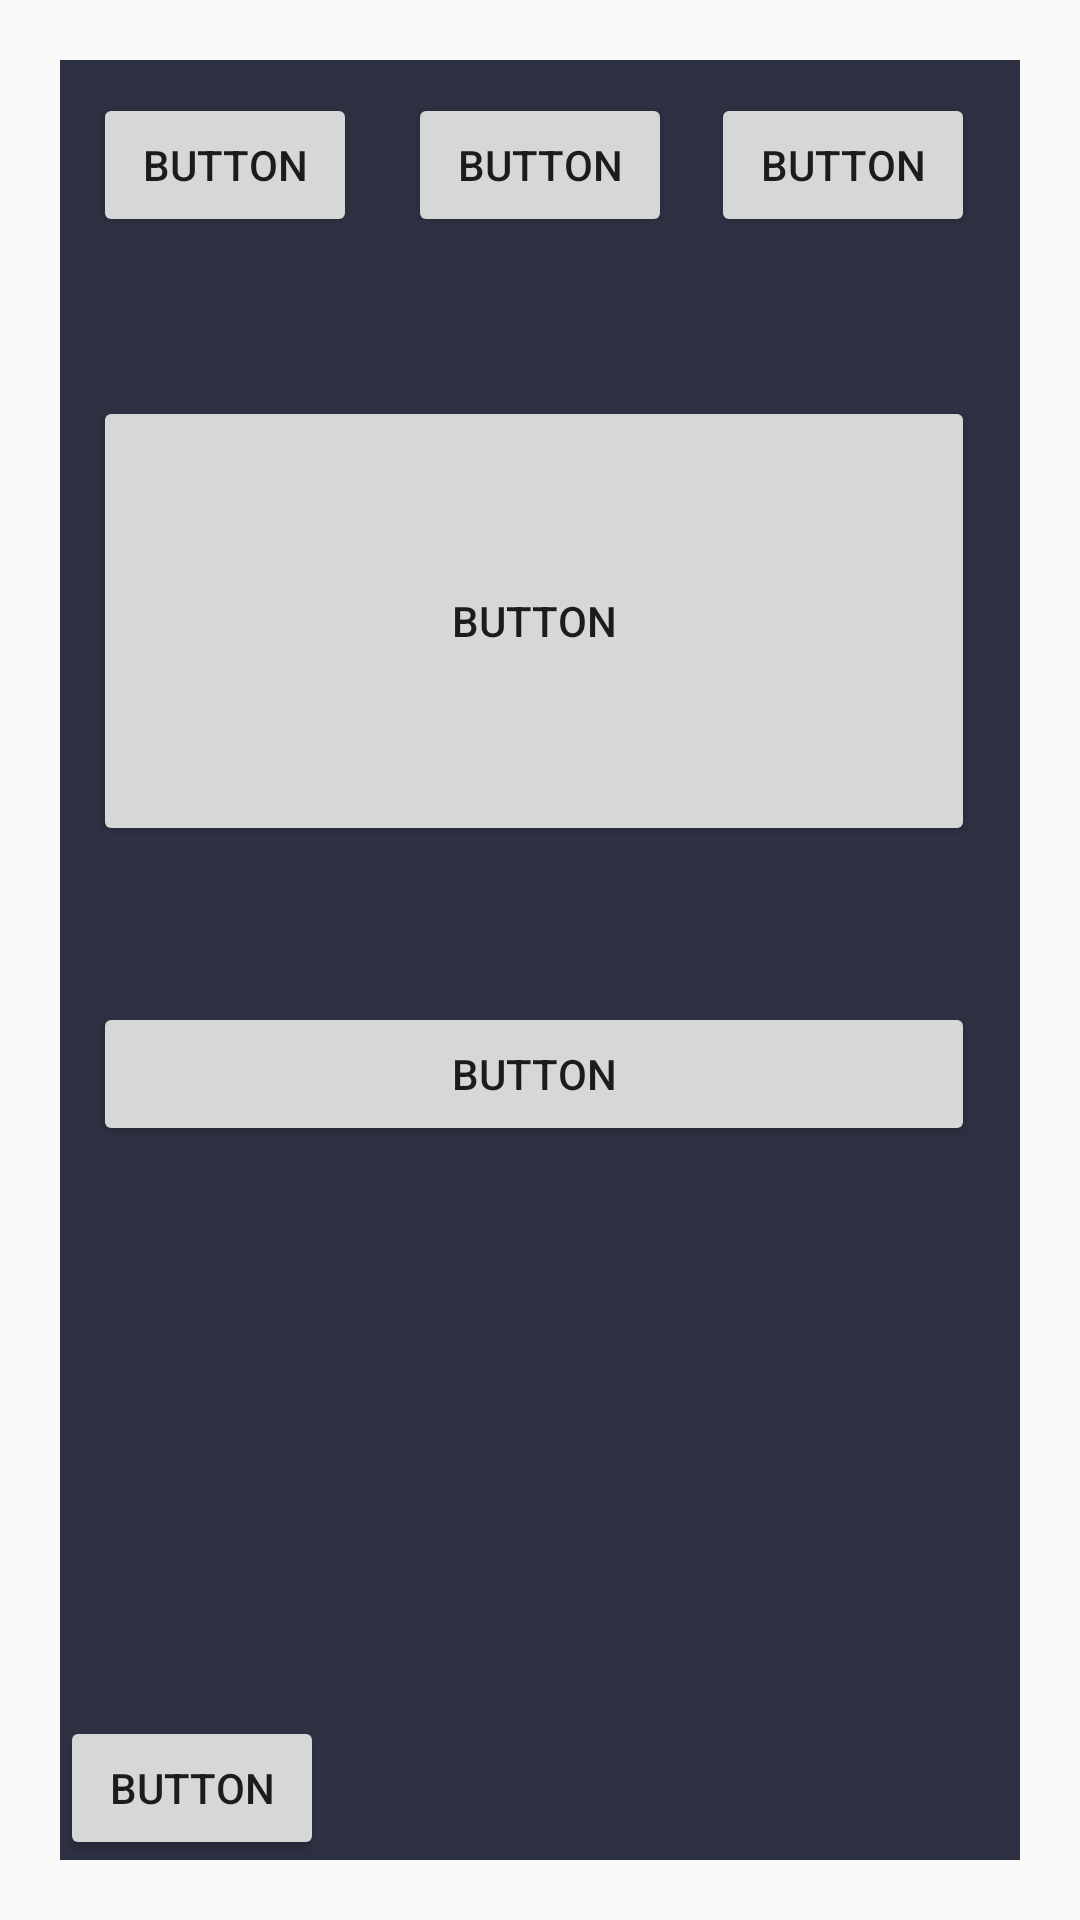

Android layout source for this screen:
<!-- AndroidManifest.xml: application theme AppTheme -->
<!-- res/layout/slide_layout.xml -->
<?xml version="1.0" encoding="utf-8"?>
<LinearLayout xmlns:android="http://schemas.android.com/apk/res/android"
    android:orientation="vertical" android:layout_width="match_parent"
    android:layout_height="match_parent"
    android:padding="20dp">

    <RelativeLayout
        android:layout_width="match_parent"
        android:layout_height="match_parent"
        android:background="@color/colorPrimary">>

        <Button
            android:text="Button"
            android:layout_width="wrap_content"
            android:layout_height="wrap_content"
            android:layout_alignParentTop="true"
            android:layout_alignParentLeft="true"
            android:layout_alignParentStart="true"
            android:layout_marginLeft="11dp"
            android:layout_marginStart="11dp"
            android:layout_marginTop="11dp"
            android:id="@+id/button3" />

        <Button
            android:text="Button"
            android:layout_width="wrap_content"
            android:layout_height="wrap_content"
            android:id="@+id/button7"
            android:layout_alignBaseline="@+id/button3"
            android:layout_alignBottom="@+id/button3"
            android:layout_alignParentRight="true"
            android:layout_alignParentEnd="true"
            android:layout_marginRight="15dp"
            android:layout_marginEnd="15dp" />

        <Button
            android:text="Button"
            android:layout_width="wrap_content"
            android:layout_height="wrap_content"
            android:id="@+id/button8"
            android:layout_alignBaseline="@+id/button3"
            android:layout_alignBottom="@+id/button3"
            android:layout_centerHorizontal="true" />

        <Button
            android:text="Button"
            android:layout_width="wrap_content"
            android:layout_below="@+id/button3"
            android:layout_marginTop="53dp"
            android:id="@+id/button9"
            android:layout_alignRight="@+id/button7"
            android:layout_alignEnd="@+id/button7"
            android:layout_height="150dp"
            android:layout_alignLeft="@+id/button3"
            android:layout_alignStart="@+id/button3" />

        <Button
            android:text="Button"
            android:layout_width="wrap_content"
            android:layout_height="wrap_content"
            android:layout_below="@+id/button9"
            android:layout_marginTop="52dp"
            android:id="@+id/button10"
            android:layout_alignRight="@+id/button9"
            android:layout_alignEnd="@+id/button9"
            android:layout_alignLeft="@+id/button9"
            android:layout_alignStart="@+id/button9" />

        <Button
            android:text="Button"
            android:layout_width="wrap_content"
            android:layout_height="wrap_content"
            android:layout_alignParentBottom="true"
            android:layout_alignParentLeft="true"
            android:layout_alignParentStart="true"
            android:id="@+id/btn_back" />

    </RelativeLayout>
</LinearLayout>
<!-- resources referenced by this layout -->
<resources>
  <color name="colorPrimary">#2d3142</color>
  <style name="AppTheme" parent="Theme.AppCompat.Light.DarkActionBar">
          
          <item name="colorPrimary">@color/colorPrimary</item>
          <item name="colorPrimaryDark">@color/colorPrimaryDark</item>
          <item name="colorAccent">@color/colorAccent</item>
          <item name="gSeekBarStyle">@style/Genius.Widget.SeekBar</item>
      </style>
  <color name="colorPrimaryDark">#303F9F</color>
  <color name="colorAccent">#ff5555</color>
</resources>
